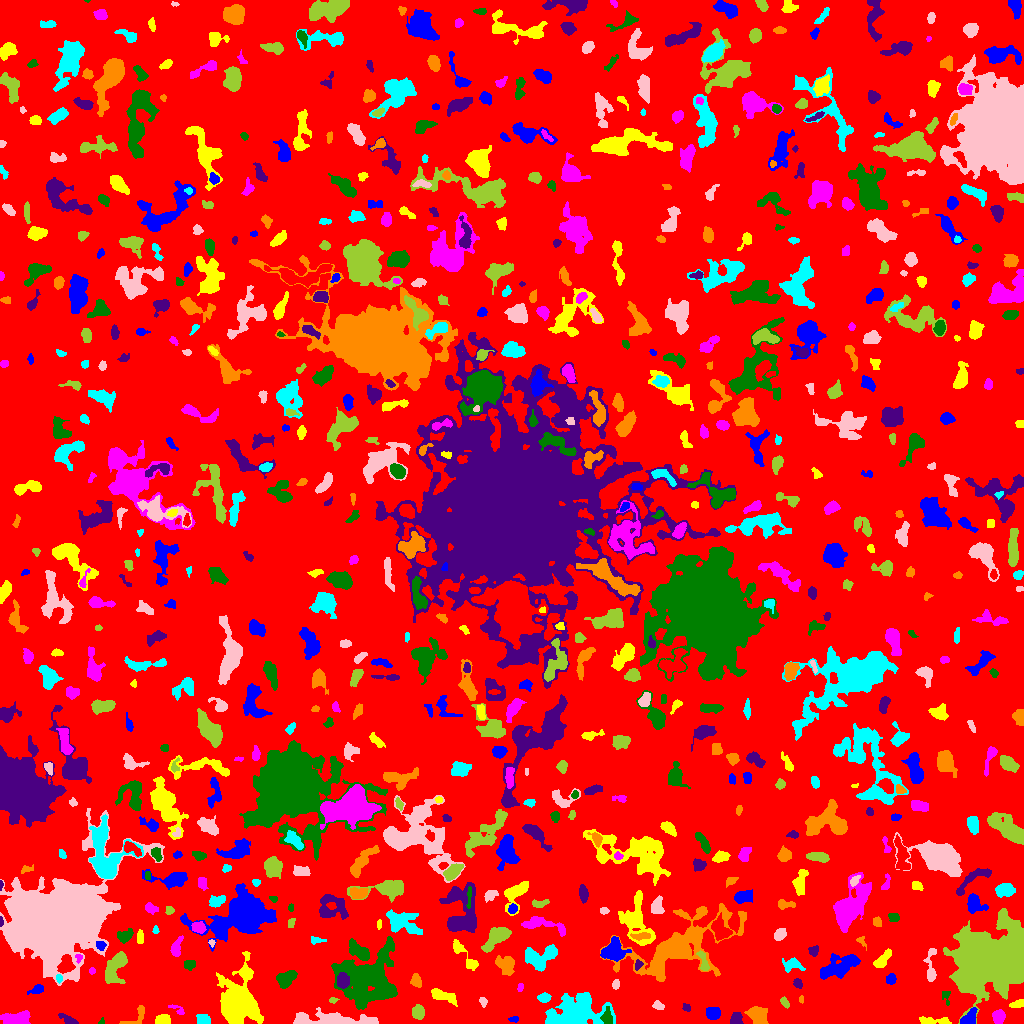

Data behind this chart, as committed beside it:
ID, X, Y, A, B, theta, total_flux, mu_max, mu_median, mu_mean, R_fwhm, R_e, R10, R90, x_start, x_end, y_start, y_end, area, greylevel
0, 507.8, 508.2, 297, 292, -0.7398, 1235275, 12.0, 1.0, 1.612, 50.61, 224.9, 84.82, 368.9, 0, 1023, 0, 1023, 766358, 1.612
1, 513.5, 4.238, 2.698, 1.359, 0.08351, 101.0, 4.0, 2.0, 1.804, 3.29, 2.326, 0.7979, 3.613, 508, 518, 1, 7, 56, 8.804
2, 933.4, 2.367, 9.162, 1.687, -0.04462, 354.0, 6.0, 2.0, 1.924, 4.184, 3.868, 1.382, 6.383, 919, 951, 0, 7, 184, 5.924
3, 998.8, 6.759, 3.103, 2.642, 1.539, 565.0, 10.0, 3.0, 3.488, 4.029, 3.613, 1.382, 5.89, 992, 1005, 0, 14, 162, 8.488
4, 101.7, 1.702, 1.763, 1.32, 1.144, 57.0, 4.0, 1.0, 1.727, 2.257, 1.596, 0.5642, 2.764, 98, 104, 0, 6, 33, 5.727
5, 69.6, 2.816, 4.948, 1.753, -0.4667, 261.0, 8.0, 1.0, 2.055, 2.764, 2.932, 0.9772, 5.382, 58, 78, 0, 10, 127, 6.055
6, 137, 7.433, 7.882, 3.518, 0.7242, 314.0, 5.0, 2.0, 1.903, 3.09, 4.184, 1.493, 6.358, 119, 144, 0, 18, 165, 5.903
7, 203.3, 4.085, 3.036, 2.631, -0.2016, 458.0, 7.0, 3.0, 3.418, 4.514, 3.613, 1.493, 5.557, 196, 210, 0, 9, 134, 7.418
8, 328.7, 3.506, 22.64, 3.001, -0.03003, 2262, 11.0, 3.0, 3.168, 6.129, 7.569, 2.877, 12.27, 293, 378, 0, 16, 714, 8.168
9, 418, 11.25, 3.147, 2.831, -1.051, 536.0, 7.0, 3.0, 3.229, 4.687, 3.742, 1.493, 6.024, 412, 424, 4, 19, 166, 7.229
10, 632.5, 11.36, 8.667, 2.554, -0.8801, 813.0, 8.0, 2.0, 2.471, 4.853, 5.262, 1.954, 8.538, 618, 644, 0, 26, 329, 6.471
11, 713, 10.85, 3.131, 2.869, -0.2345, 678.0, 9.0, 3.0, 3.919, 4.583, 3.785, 1.493, 6.077, 706, 720, 4, 16, 173, 7.919
12, 162.5, 3.589, 3.405, 2.434, 0.1364, 964.0, 13.0, 7.0, 6.789, 4.951, 3.7, 1.493, 5.614, 155, 170, 0, 9, 142, 9.789
13, 15.83, 4.896, 7.726, 3.004, 0.1081, 1090, 8.0, 3.0, 3.375, 6.77, 5.382, 2.111, 8.5, 0, 30, 0, 13, 323, 7.375
14, 607.1, 6.132, 3.909, 2.42, -1.507, 317.0, 5.0, 2.0, 2.156, 4.26, 3.656, 1.493, 5.917, 600, 612, 0, 17, 147, 9.156
15, 735.9, 3.802, 3.076, 2.863, 1.463, 637.0, 12.0, 5.0, 4.719, 4.068, 3.568, 1.262, 5.557, 730, 743, 0, 11, 135, 8.719
16, 757.6, 8.817, 4.885, 3.977, -0.5891, 2251, 16.0, 7.0, 7.38, 6.308, 5.47, 2.185, 8.593, 744, 768, 0, 17, 305, 9.38
17, 576, 11.33, 13.76, 7.609, 0.1986, 4757, 11.0, 3.0, 3.648, 9.821, 10.36, 4.029, 16.89, 545, 615, 0, 31, 1304, 7.648
18, 657.9, 17.89, 2.836, 2.009, -0.3108, 418.0, 10.0, 4.0, 4.75, 3.613, 2.932, 1.128, 4.652, 652, 664, 14, 23, 88, 6.75
19, 784.7, 21.17, 2.8, 1.577, -0.9229, 150.0, 4.0, 2.0, 1.923, 3.785, 2.646, 0.9772, 4.26, 780, 789, 15, 27, 78, 5.923
20, 841.3, 10.99, 3.288, 2.191, 0.4551, 406.0, 6.0, 3.0, 3.123, 5.078, 3.523, 1.382, 5.323, 834, 848, 5, 16, 130, 7.123
21, 969, 5.448, 5.312, 3.112, 0.7604, 525.0, 5.0, 3.0, 2.734, 6.155, 4.787, 1.784, 6.979, 960, 977, 0, 16, 192, 7.734
22, 1018, 19.24, 3.552, 1.844, 0.2848, 270.0, 5.0, 3.0, 2.621, 4.406, 3.29, 1.262, 4.886, 1009, 1023, 16, 24, 103, 6.621
23, 177.5, 13.96, 5.079, 1.726, -0.5047, 114.0, 3.0, 1.0, 1.326, 3.338, 2.821, 0.9772, 4.442, 168, 184, 9, 19, 86, 5.326
24, 945.8, 27.98, 3.265, 2.161, -1.516, 81.0, 3.0, 1.0, 0.9529, 2.326, 2.326, 0.7979, 3.949, 942, 950, 18, 32, 85, 5.953
25, 686.8, 15.94, 2.174, 1.683, -0.6183, 106.0, 4.0, 2.0, 1.767, 3.192, 2.326, 0.7979, 3.827, 682, 690, 12, 20, 60, 5.767
26, 801.2, 23.96, 1.692, 1.147, -1.539, 51.0, 3.0, 1.0, 1.417, 2.326, 1.784, 0.5642, 2.764, 799, 803, 20, 28, 36, 7.417
27, 544.0, 25.79, 2.846, 2.296, 0.1678, 288.0, 5.0, 2.0, 2.571, 4.184, 3.241, 1.262, 5.078, 537, 551, 21, 31, 112, 6.571
28, 483.1, 21.85, 2.345, 1.718, -1.225, 91.0, 3.0, 1.0, 1.358, 2.985, 2.523, 0.9772, 3.949, 479, 487, 16, 26, 67, 6.358
29, 333.4, 23.44, 2.058, 1.21, -0.1246, 54.0, 3.0, 1.0, 1.125, 2.326, 1.784, 0.5642, 2.877, 329, 339, 20, 26, 48, 7.125
30, 736.8, 29.14, 4.33, 1.681, 0.004099, 415.0, 6.0, 3.0, 3.168, 4.886, 3.432, 1.382, 5.382, 728, 747, 25, 33, 131, 7.168
31, 36.96, 33.93, 4.084, 1.935, 0.377, 356.0, 8.0, 3.0, 3.096, 3.338, 3.29, 1.128, 5.293, 27, 43, 29, 39, 115, 7.096
32, 442.7, 27.58, 7.24, 2.495, -0.3341, 822.0, 7.0, 3.0, 3.275, 5.47, 5.14, 1.954, 8.019, 431, 457, 17, 35, 251, 6.275
33, 520.1, 35.89, 2.338, 1.284, 1.363, 98.0, 4.0, 2.0, 1.96, 3.385, 2.185, 0.7979, 3.338, 517, 523, 32, 40, 50, 5.96
34, 368.1, 44.36, 13.98, 12.64, 0.317, 12479, 24.0, 5.0, 5.706, 8.292, 13.33, 4.549, 22.53, 331, 397, 14, 87, 2187, 8.706
35, 797.5, 40.13, 2.271, 1.856, -1.082, 230.0, 7.0, 3.0, 2.84, 2.877, 2.523, 0.9772, 4.107, 793, 802, 35, 45, 81, 6.84
36, 416, 41.87, 3.224, 2.475, -1.067, 204.0, 4.0, 1.0, 1.594, 4.478, 3.385, 1.262, 5.412, 410, 421, 36, 50, 128, 5.594
37, 58.99, 44.99, 1.841, 1.335, -1.313, 116.0, 5.0, 2.0, 2.189, 2.585, 1.954, 0.7979, 3.192, 56, 62, 40, 49, 53, 10.19
38, 615.8, 39.2, 2.034, 1.59, 1.216, 101.0, 4.0, 1.0, 1.464, 3.141, 2.326, 0.7979, 3.7, 612, 619, 34, 44, 69, 6.464
39, 990.3, 62.97, 16.55, 12.61, 0.3232, 77033, 68.0, 10.0, 16.77, 15.94, 16.47, 6.333, 29.23, 943, 1023, 0, 115, 4594, 19.77
40, 766.9, 52.41, 3.243, 2.062, 1.274, 206.0, 4.0, 2.0, 2.06, 4.478, 3.141, 1.262, 4.983, 762, 772, 45, 59, 100, 6.06
41, 890.8, 44.35, 2.434, 2.122, 1.179, 306.0, 7.0, 3.0, 3.03, 3.568, 2.877, 1.128, 4.652, 886, 896, 39, 50, 101, 7.03
42, 237.6, 20.01, 9.183, 6.813, 1.45, 22529, 92.0, 5.0, 13.75, 7.047, 7.653, 2.932, 15.47, 216, 263, 0, 72, 1638, 17.75
43, 91.97, 52.39, 1.606, 1.466, 0.06012, 69.0, 3.0, 2.0, 1.605, 2.764, 2.034, 0.7979, 3.09, 89, 95, 49, 56, 43, 5.605
44, 285.6, 44.62, 5.324, 3.409, 0.5699, 1200, 11.0, 5.0, 4.494, 5.109, 5.293, 1.954, 8.038, 276, 297, 35, 53, 267, 7.494
45, 343.1, 43.02, 3.335, 2.675, -1.387, 1416, 22.0, 6.0, 7.867, 4.146, 3.742, 1.382, 6.206, 337, 349, 35, 51, 180, 16.87
46, 505.8, 58.1, 5.517, 4.076, -0.8563, 930.0, 6.0, 3.0, 3.229, 7.899, 5.614, 2.257, 8.63, 495, 514, 48, 68, 288, 6.229
47, 538.5, 66.89, 9.133, 4.998, 0.2041, 1442, 10.0, 2.5, 2.884, 5.202, 6.457, 2.257, 10.6, 525, 557, 52, 79, 500, 6.884
48, 930.8, 54.93, 9.811, 2.453, -1.566, 722.0, 8.0, 2.0, 3.209, 4.918, 4.514, 1.693, 7.548, 923, 936, 42, 75, 225, 6.209
49, 114.8, 55.91, 8.498, 4.099, 1.115, 2000, 12.0, 4.0, 4.292, 7.069, 6.408, 2.523, 10.23, 105, 127, 40, 72, 466, 9.292
50, 579.1, 59.12, 8.04, 2.474, 0.1572, 1025, 6.0, 4.0, 3.522, 8.038, 5.726, 2.326, 8.63, 564, 595, 53, 65, 291, 6.522
51, 839.2, 56.4, 10.32, 4.205, 0.4125, 2059, 9.0, 3.0, 3.398, 7.485, 7.092, 2.764, 11.67, 820, 860, 44, 70, 606, 7.398
52, 465.7, 66.7, 11.33, 2.546, -0.8664, 494.0, 5.0, 2.0, 1.945, 5.078, 4.687, 1.871, 7.653, 453, 478, 53, 84, 254, 5.945
53, 78.56, 66.12, 2.169, 1.668, -1.49, 160.0, 7.0, 3.0, 3.019, 2.394, 2.185, 0.7979, 3.523, 75, 82, 60, 69, 53, 10.02
54, 189.4, 59.03, 2.718, 2.617, 0.03018, 119.0, 2.0, 1.0, 1.112, 5.499, 3.338, 1.262, 5.14, 184, 195, 53, 63, 107, 6.112
55, 638.3, 58.31, 2.272, 1.512, 0.6861, 67.0, 2.0, 1.0, 0.971, 3.827, 2.257, 0.9772, 3.523, 635, 643, 53, 64, 69, 7.971
56, 680.3, 77.24, 30.08, 12.58, 0.4679, 8916, 13.0, 3.0, 3.343, 8.273, 15.47, 5.232, 25.89, 600, 746, 42, 120, 2667, 6.343
57, 792.3, 58.74, 5.249, 3.193, -0.1178, 560.0, 7.0, 3.0, 2.843, 4.184, 4.514, 1.693, 7.069, 782, 805, 51, 66, 197, 5.843
58, 55.08, 102.2, 24.23, 17.56, 0.4149, 145999, 76.0, 11.0, 18.05, 19.81, 22.05, 8.349, 38.86, 0, 164, 38, 215, 8089, 20.05
59, 703.5, 61.08, 6.118, 1.978, -1.302, 258.0, 5.0, 2.0, 1.804, 3.192, 3.7, 1.382, 6.077, 696, 709, 53, 73, 143, 7.804
... 736 more rows
